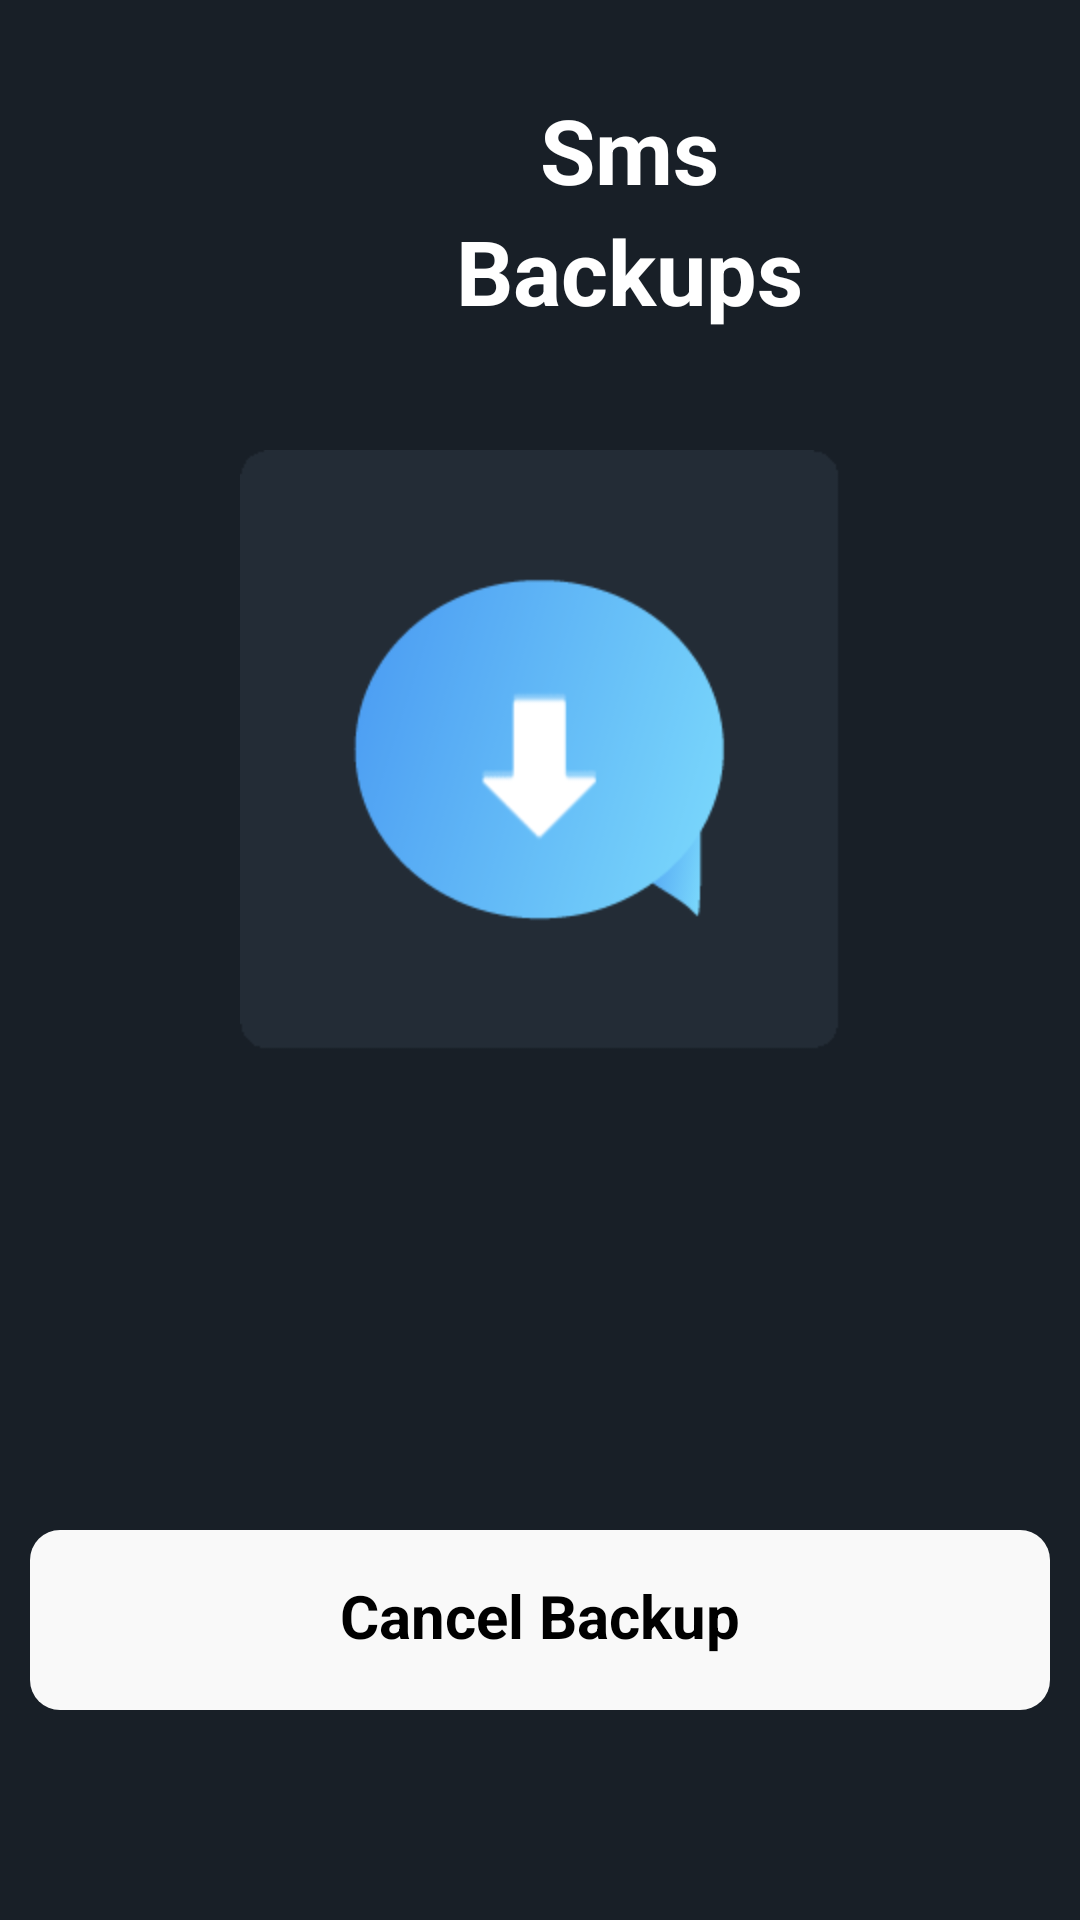

Here is an Android app screen rendered from its layout file. Give the layout XML and the strings, colors and styles it references.
<!-- AndroidManifest.xml: application theme Theme.Sms_Backup_Restore -->
<!-- res/layout/activity_third_screen.xml -->
<?xml version="1.0" encoding="utf-8"?>
<androidx.constraintlayout.widget.ConstraintLayout
    xmlns:android="http://schemas.android.com/apk/res/android"
    xmlns:tools="http://schemas.android.com/tools"
    xmlns:app="http://schemas.android.com/apk/res-auto"
    android:layout_width="match_parent"
    android:layout_height="match_parent"
    android:background="@color/background_color"
    tools:context=".InternalActivities.ThirdScreen">


  <LinearLayout
      android:id="@+id/backup"
      android:layout_width="match_parent"
      android:layout_height="130dp"
      android:orientation="horizontal"
      android:layout_marginStart="10dp"
      android:layout_marginEnd="10dp"
      android:weightSum="1"
      app:layout_constraintTop_toTopOf="parent"
      tools:layout_editor_absoluteX="15dp">

    <LinearLayout
        android:layout_width="match_parent"
        android:layout_height="120dp"
        android:gravity="center"
        android:orientation="vertical">

      <TextView
          android:layout_width="wrap_content"
          android:layout_height="wrap_content"
          android:layout_marginLeft="30dp"
          android:layout_marginTop="20dp"
          android:text="Sms"
          android:textAlignment="center"
          android:textColor="@color/white"
          android:textSize="30sp"
          android:textStyle="bold" />

      <TextView
          android:layout_width="wrap_content"
          android:layout_height="wrap_content"
          android:layout_marginLeft="30dp"
          android:text="Backups"
          android:textAlignment="center"
          android:textColor="@color/white"
          android:textSize="30sp"
          android:textStyle="bold" />
    </LinearLayout>
  </LinearLayout>

  <ImageView
      android:id="@+id/imageViewforvector"
      android:layout_width="200dp"
      android:layout_height="200dp"
      android:src="@drawable/bg_gif_tst"
      app:layout_constraintEnd_toEndOf="parent"
      android:layout_marginTop="20dp"
      app:layout_constraintStart_toStartOf="parent"
      app:layout_constraintTop_toBottomOf="@+id/backup"/>

  <LinearLayout
      android:layout_width="match_parent"
      android:layout_height="60dp"
      android:layout_marginTop="160dp"
      android:background="@drawable/round_shape_button"
      android:orientation="horizontal"
      android:layout_marginEnd="10dp"
      android:layout_marginStart="10dp"
      android:weightSum="2"
      app:layout_constraintTop_toBottomOf="@id/imageViewforvector"
      tools:layout_editor_absoluteX="48dp">



    <TextView
        android:layout_width="match_parent"
        android:layout_height="match_parent"
      android:text="Cancel Backup"
        android:id="@+id/textforbutton"
      android:textAlignment="center"
      android:layout_marginTop="15dp"
      android:textStyle="bold"
        android:backgroundTint="#4DFFFFFF"
        android:textSize="20dp"
      android:textColor="@color/black"/>

  </LinearLayout>


</androidx.constraintlayout.widget.ConstraintLayout>
<!-- resources referenced by this layout -->
<resources>
  <color name="background_color">#181F27</color>
  <color name="black">#FF000000</color>
  <color name="white">#FFFFFFFF</color>
  <!-- drawable bg_gif_tst: gif bitmap (drawable, 22479 bytes) -->
  <!-- drawable round_shape_button (drawable) -->
  <shape xmlns:android="http://schemas.android.com/apk/res/android">
      <corners android:radius="10dp" /> 
      <solid android:color="#f9f9f9 " /> 
  </shape>
  <style name="Theme.Sms_Backup_Restore" parent="Base.Theme.Sms_Backup_Restore" />
  <style name="Base.Theme.Sms_Backup_Restore" parent="Theme.Material3.DayNight.NoActionBar">
          
          
      </style>
</resources>
